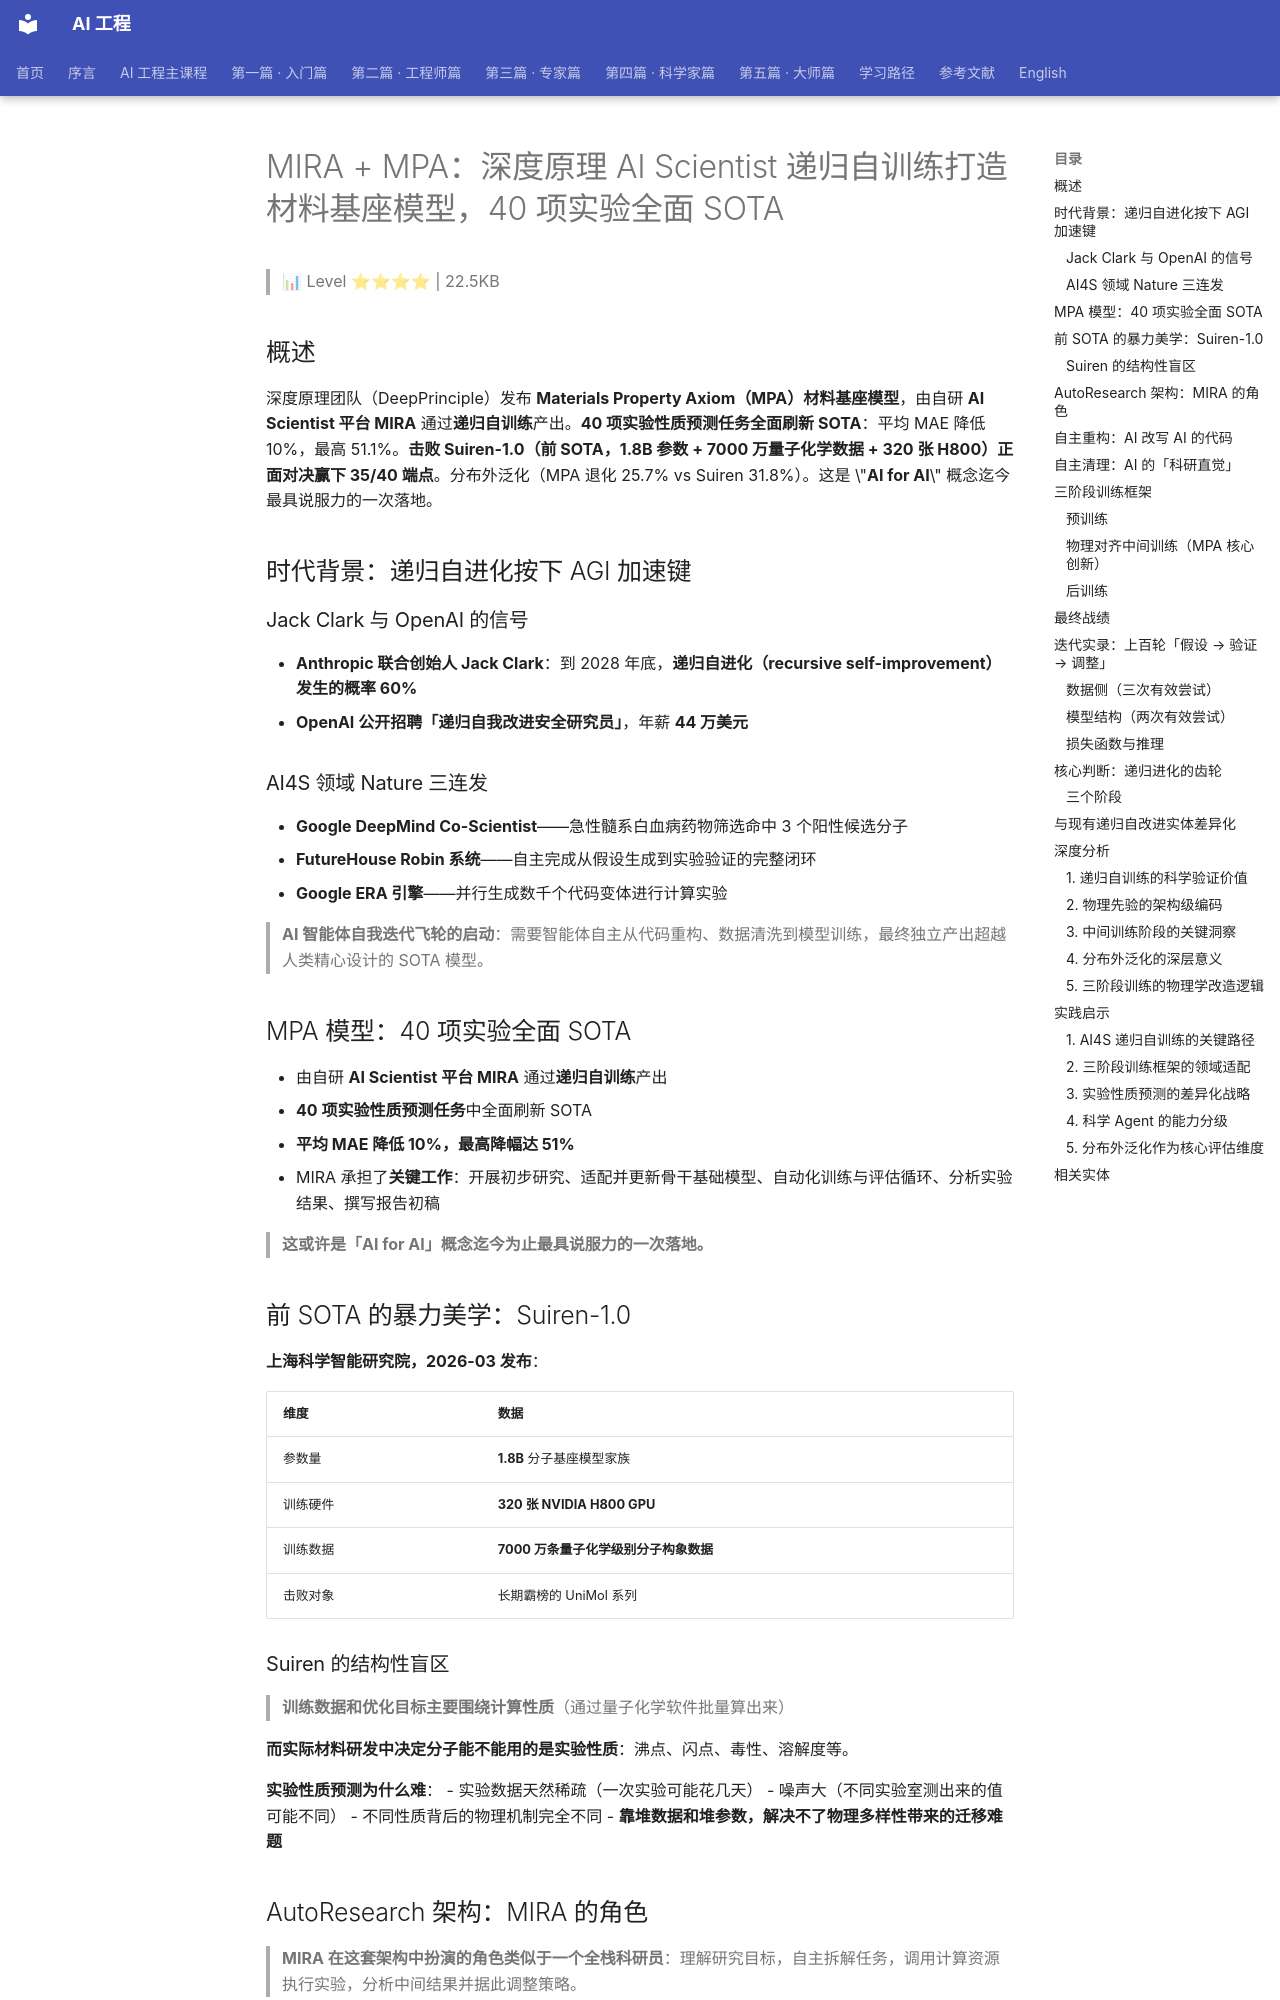

repository: QianJinGuo/wiki-book · page: ch01/359-mira-mpa-ai-scientist-40-sota.html · generator: mkdocs

# MIRA + MPA：深度原理 AI Scientist 递归自训练打造材料基座模型，40 项实验全面 SOTA

> 📊 Level ⭐⭐⭐⭐ | 22.5KB

## 概述

深度原理团队（DeepPrinciple）发布 **Materials Property Axiom（MPA）材料基座模型**，由自研 **AI Scientist 平台 MIRA** 通过**递归自训练**产出。**40 项实验性质预测任务全面刷新 SOTA**：平均 MAE 降低 10%，最高 51.1%。**击败 Suiren-1.0（前 SOTA，1.8B 参数 + 7000 万量子化学数据 + 320 张 H800）正面对决赢下 35/40 端点**。分布外泛化（MPA 退化 25.7% vs Suiren 31.8%）。这是 \"**AI for AI**\" 概念迄今最具说服力的一次落地。

## 时代背景：递归自进化按下 AGI 加速键

### Jack Clark 与 OpenAI 的信号

- **Anthropic 联合创始人 Jack Clark**：到 2028 年底，**递归自进化（recursive self-improvement）发生的概率 60%**
- **OpenAI 公开招聘「递归自我改进安全研究员」**，年薪 **44 万美元**

### AI4S 领域 Nature 三连发

- **Google DeepMind Co-Scientist**——急性髓系白血病药物筛选命中 3 个阳性候选分子
- **FutureHouse Robin 系统**——自主完成从假设生成到实验验证的完整闭环
- **Google ERA 引擎**——并行生成数千个代码变体进行计算实验

> **AI 智能体自我迭代飞轮的启动**：需要智能体自主从代码重构、数据清洗到模型训练，最终独立产出超越人类精心设计的 SOTA 模型。 

## MPA 模型：40 项实验全面 SOTA

- 由自研 **AI Scientist 平台 MIRA** 通过**递归自训练**产出
- **40 项实验性质预测任务**中全面刷新 SOTA
- **平均 MAE 降低 10%，最高降幅达 51%**
- MIRA 承担了**关键工作**：开展初步研究、适配并更新骨干基础模型、自动化训练与评估循环、分析实验结果、撰写报告初稿

> **这或许是「AI for AI」概念迄今为止最具说服力的一次落地。** 

## 前 SOTA 的暴力美学：Suiren-1.0

**上海科学智能研究院，2026-03 发布**：

| 维度 | 数据 |
|------|------|
| 参数量 | **1.8B** 分子基座模型家族 |
| 训练硬件 | **320 张 NVIDIA H800 GPU** |
| 训练数据 | **7000 万条量子化学级别分子构象数据** |
| 击败对象 | 长期霸榜的 UniMol 系列 |

### Suiren 的结构性盲区

> **训练数据和优化目标主要围绕计算性质**（通过量子化学软件批量算出来）

**而实际材料研发中决定分子能不能用的是实验性质**：沸点、闪点、毒性、溶解度等。

**实验性质预测为什么难**：
- 实验数据天然稀疏（一次实验可能花几天）
- 噪声大（不同实验室测出来的值可能不同）
- 不同性质背后的物理机制完全不同
- **靠堆数据和堆参数，解决不了物理多样性带来的迁移难题** 

## AutoResearch 架构：MIRA 的角色

> **MIRA 在这套架构中扮演的角色类似于一个全栈科研员**：理解研究目标，自主拆解任务，调用计算资源执行实验，分析中间结果并据此调整策略。

**整个过程形成递归闭环**：每一轮迭代的输出成为下一轮的输入，模型性能在自主循环中持续攀升。
